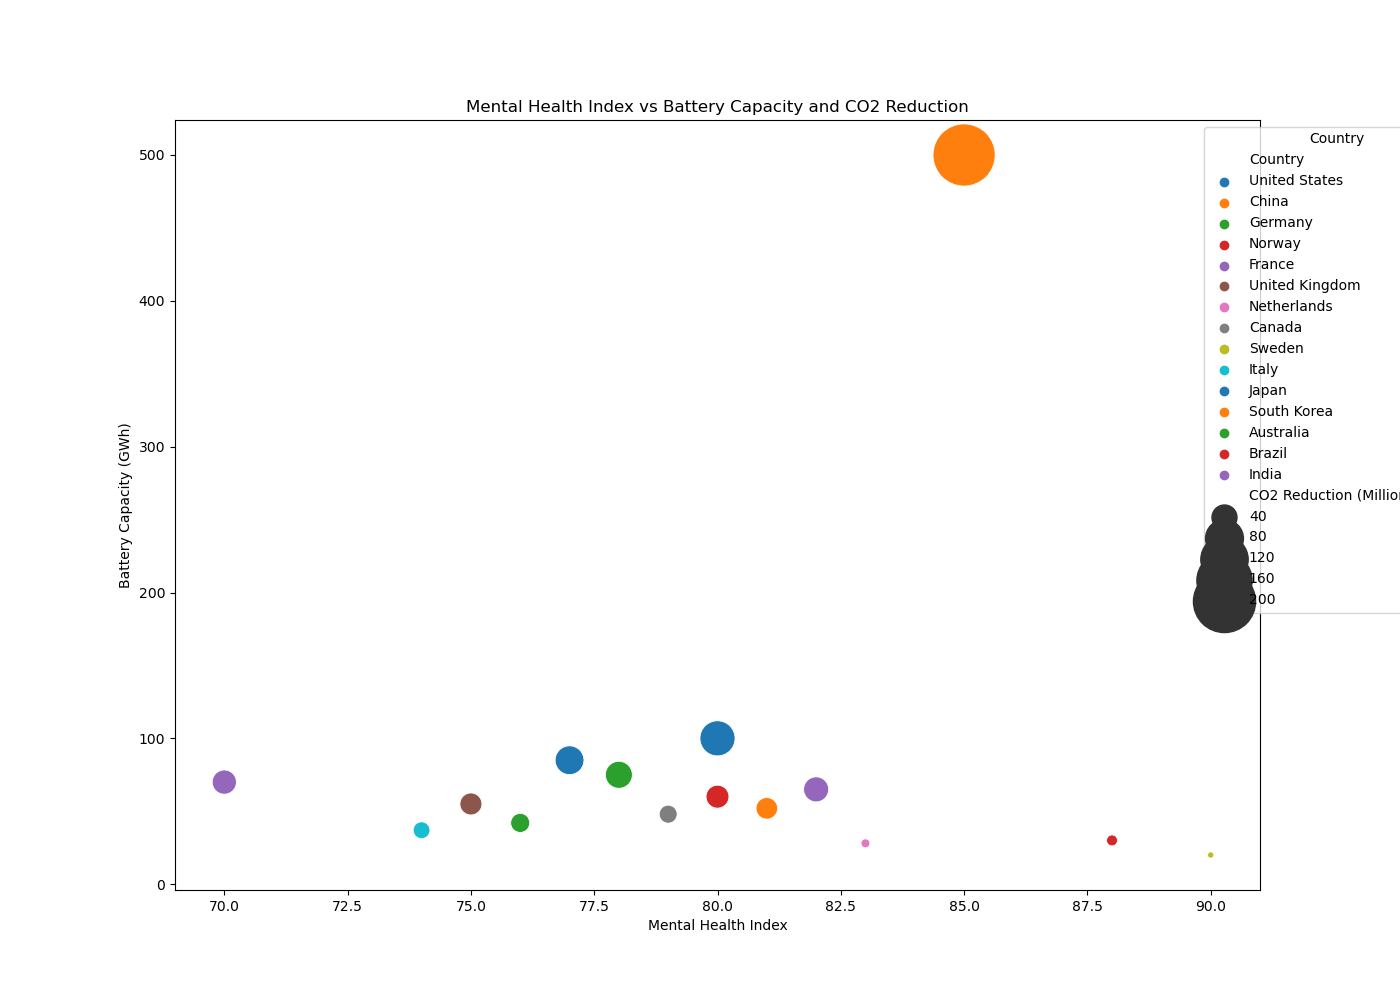

The table this chart was drawn from, first rows:
Country, Battery Capacity (GWh), Mental Health Index, CO2 Reduction (Million Tonnes)
United States, 100, 80, 70
China, 500, 85, 200
Germany, 75, 78, 45
Norway, 30, 88, 15
France, 65, 82, 40
United Kingdom, 55, 75, 33
Netherlands, 28, 83, 13
Canada, 48, 79, 25
Sweden, 20, 90, 11
Italy, 37, 74, 23
Japan, 85, 77, 50
South Korea, 52, 81, 32
Australia, 42, 76, 27
Brazil, 60, 80, 35
India, 70, 70, 38
